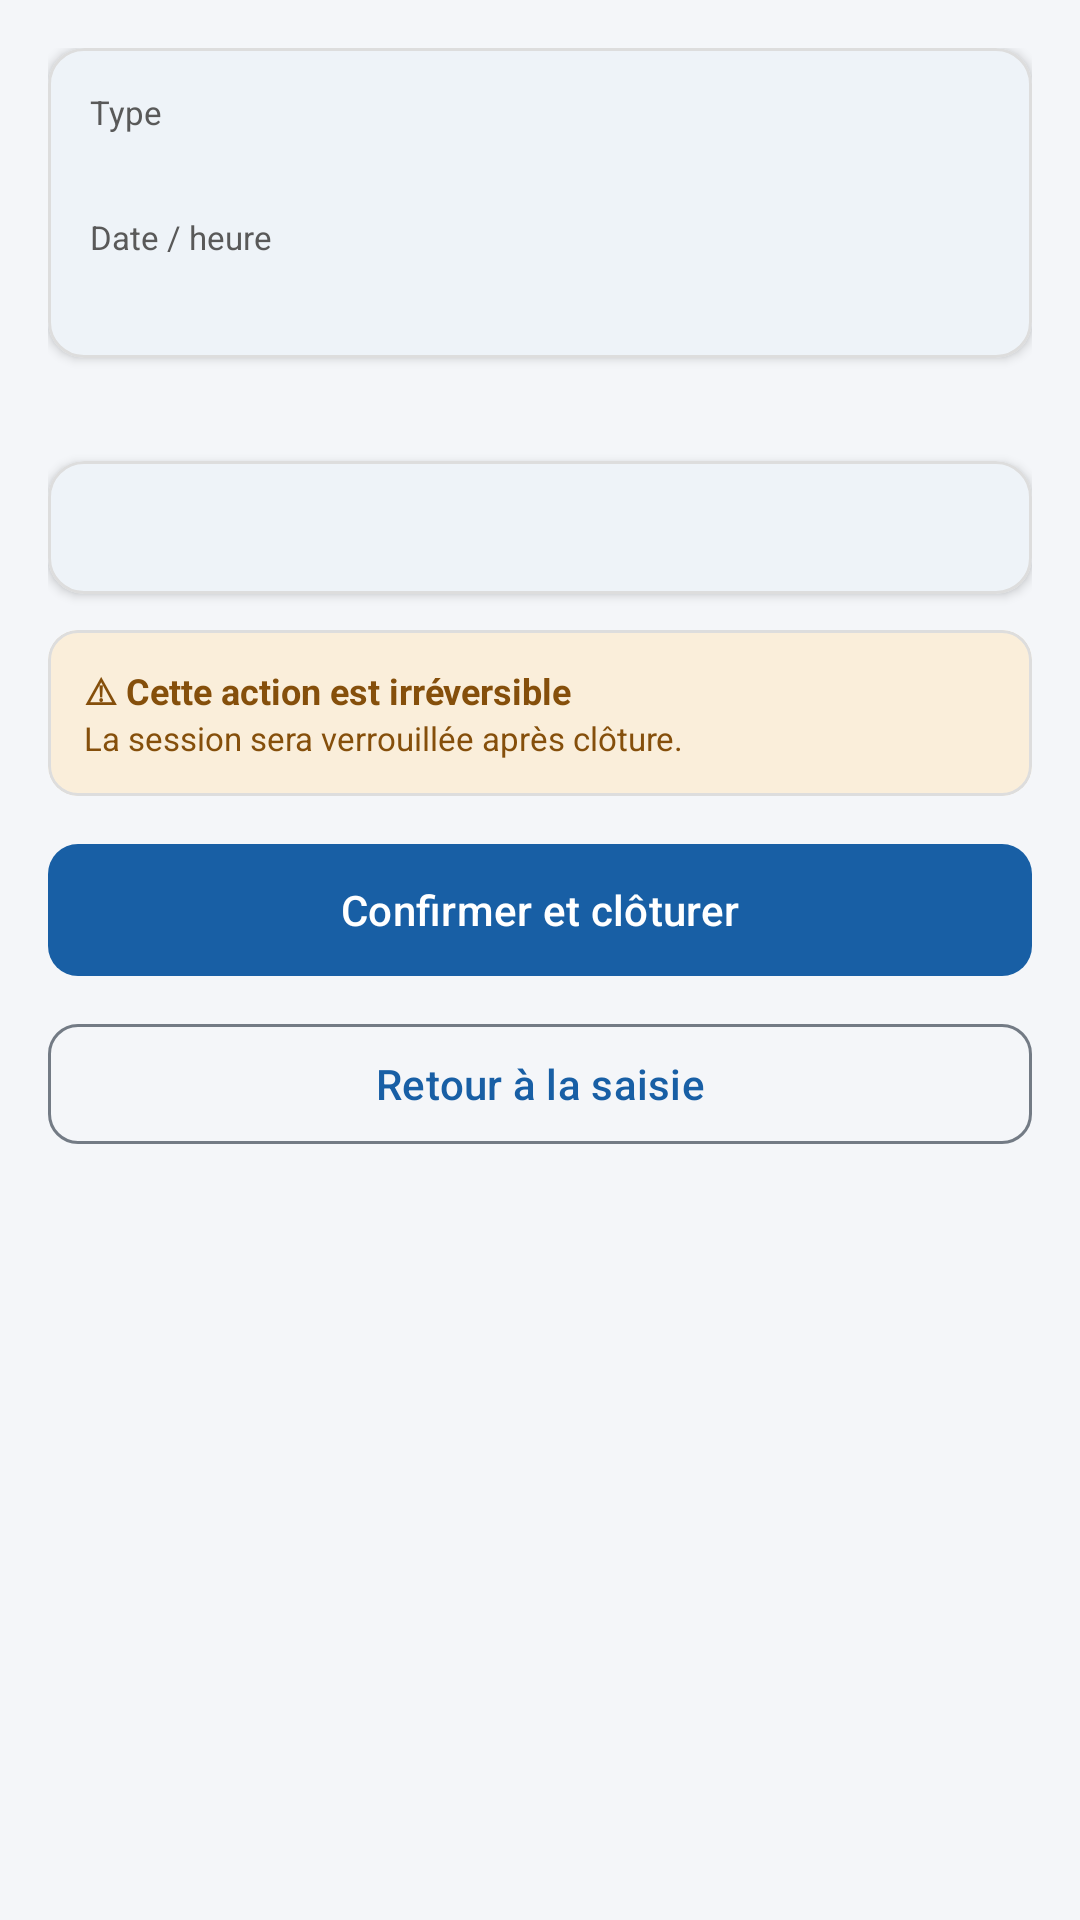

Layout XML and referenced resources for this Android screen:
<!-- AndroidManifest.xml: application theme Theme.StockCollect -->
<!-- res/layout/fragment_recapitulatif.xml -->
<?xml version="1.0" encoding="utf-8"?>
<ScrollView xmlns:android="http://schemas.android.com/apk/res/android"
    xmlns:app="http://schemas.android.com/apk/res-auto"
    android:layout_width="match_parent" android:layout_height="match_parent"
    android:background="@color/surface_variant">
    <LinearLayout android:layout_width="match_parent" android:layout_height="wrap_content"
        android:orientation="vertical" android:padding="16dp">
        <com.google.android.material.card.MaterialCardView android:layout_width="match_parent"
            android:layout_height="wrap_content" android:layout_marginBottom="12dp"
            app:cardElevation="2dp" app:cardCornerRadius="12dp">
            <LinearLayout android:layout_width="match_parent" android:layout_height="wrap_content"
                android:orientation="vertical" android:padding="14dp">
                <TextView android:layout_width="wrap_content" android:layout_height="wrap_content"
                    android:text="Type" android:textSize="11sp" android:textColor="@color/on_surface_variant"/>
                <TextView android:id="@+id/tv_type_operation" android:layout_width="wrap_content"
                    android:layout_height="wrap_content" android:textSize="14sp" android:textStyle="bold" android:layout_marginBottom="8dp"/>
                <TextView android:layout_width="wrap_content" android:layout_height="wrap_content"
                    android:text="Date / heure" android:textSize="11sp" android:textColor="@color/on_surface_variant"/>
                <TextView android:id="@+id/tv_date_heure" android:layout_width="wrap_content"
                    android:layout_height="wrap_content" android:textSize="14sp"/>
            </LinearLayout>
        </com.google.android.material.card.MaterialCardView>
        <TextView android:id="@+id/tv_nb_lignes_total" android:layout_width="wrap_content"
            android:layout_height="wrap_content" android:textSize="12sp"
            android:textColor="@color/on_surface_variant" android:layout_marginBottom="6dp"/>
        <com.google.android.material.card.MaterialCardView android:layout_width="match_parent"
            android:layout_height="wrap_content" android:layout_marginBottom="12dp"
            app:cardElevation="2dp" app:cardCornerRadius="12dp">
            <LinearLayout android:layout_width="match_parent" android:layout_height="wrap_content"
                android:orientation="vertical" android:padding="14dp">
                <TextView android:id="@+id/tv_apercu_lignes" android:layout_width="match_parent"
                    android:layout_height="wrap_content" android:textSize="12sp"/>
                <TextView android:id="@+id/tv_plus_lignes" android:layout_width="wrap_content"
                    android:layout_height="wrap_content" android:textSize="11sp"
                    android:textColor="@color/on_surface_variant" android:visibility="gone"/>
            </LinearLayout>
        </com.google.android.material.card.MaterialCardView>
        <com.google.android.material.card.MaterialCardView android:layout_width="match_parent"
            android:layout_height="wrap_content" android:layout_marginBottom="12dp"
            app:cardElevation="0dp" app:cardCornerRadius="10dp" app:cardBackgroundColor="@color/amber_container">
            <LinearLayout android:layout_width="match_parent" android:layout_height="wrap_content"
                android:orientation="vertical" android:padding="12dp">
                <TextView android:layout_width="wrap_content" android:layout_height="wrap_content"
                    android:text="⚠ Cette action est irréversible"
                    android:textSize="12sp" android:textStyle="bold" android:textColor="@color/amber_on_container"/>
                <TextView android:layout_width="wrap_content" android:layout_height="wrap_content"
                    android:text="La session sera verrouillée après clôture."
                    android:textSize="11sp" android:textColor="@color/amber_on_container"/>
            </LinearLayout>
        </com.google.android.material.card.MaterialCardView>
        <com.google.android.material.button.MaterialButton android:id="@+id/btn_confirmer_cloture"
            android:layout_width="match_parent" android:layout_height="52dp"
            android:text="Confirmer et clôturer" android:layout_marginBottom="8dp" app:cornerRadius="10dp"/>
        <com.google.android.material.button.MaterialButton android:id="@+id/btn_retour_saisie"
            android:layout_width="match_parent" android:layout_height="48dp"
            android:text="Retour à la saisie" app:cornerRadius="10dp"
            style="@style/Widget.Material3.Button.OutlinedButton"/>
    </LinearLayout>
</ScrollView>
<!-- resources referenced by this layout -->
<resources>
  <color name="amber_container">#FAEEDA</color>
  <color name="amber_on_container">#854F0B</color>
  <color name="on_surface_variant">#595959</color>
  <color name="surface_variant">#F4F6F9</color>
  <style name="Theme.StockCollect" parent="Theme.Material3.Light">
          
          <item name="colorPrimary">@color/blue_primary</item>
          <item name="colorOnPrimary">@color/white</item>
          <item name="colorPrimaryContainer">@color/blue_container</item>
          <item name="colorOnPrimaryContainer">@color/blue_on_container</item>
  
          
          <item name="colorSecondary">@color/green_secondary</item>
          <item name="colorOnSecondary">@color/white</item>
          <item name="colorSecondaryContainer">@color/green_container</item>
          <item name="colorOnSecondaryContainer">@color/green_on_container</item>
  
          
          <item name="colorError">@color/red_on_container</item>
          <item name="colorOnError">@color/white</item>
          <item name="colorErrorContainer">@color/red_container</item>
          <item name="colorOnErrorContainer">@color/red_on_container</item>
  
          
          <item name="colorSurface">@color/surface</item>
          <item name="colorOnSurface">@color/on_surface</item>
          <item name="colorSurfaceVariant">@color/surface_variant</item>
          <item name="colorOnSurfaceVariant">@color/on_surface_variant</item>
          <item name="colorSurfaceContainerLowest">@color/white</item>
          <item name="colorSurfaceContainerLow">@color/white</item>
          <item name="colorSurfaceContainer">@color/white</item>
          <item name="colorSurfaceContainerHigh">@color/white</item>
          <item name="colorSurfaceContainerHighest">@color/surface_container_high</item>
          <item name="colorOutline">@color/outline</item>
          <item name="colorOutlineVariant">@color/border</item>
  
          
          <item name="actionBarStyle">@style/AppBarStyle</item>
          <item name="toolbarStyle">@style/ToolbarStyle</item>
  
          
          <item name="android:statusBarColor">@color/blue_dark</item>
          <item name="android:windowLightStatusBar">false</item>
      </style>
  <color name="blue_primary">#185FA5</color>
  <color name="white">#FFFFFF</color>
  <color name="blue_container">#E6F1FB</color>
  <color name="blue_on_container">#0C447C</color>
  <color name="green_secondary">#0F6E56</color>
  <color name="green_container">#EAF3DE</color>
  <color name="green_on_container">#3B6D11</color>
  <color name="red_on_container">#A32D2D</color>
  <color name="red_container">#FCEBEB</color>
  <color name="surface">#FFFFFF</color>
  <color name="on_surface">#1A1A1A</color>
  <color name="surface_container_high">#ECEFF3</color>
  <color name="outline">#737B85</color>
  <color name="border">#DDDDDD</color>
  <style name="AppBarStyle" parent="Widget.Material3.ActionBar.Solid">
          <item name="background">@color/blue_primary</item>
          <item name="titleTextColor">@color/white</item>
      </style>
  <style name="ToolbarStyle" parent="Widget.Material3.Toolbar">
          <item name="android:background">@color/blue_primary</item>
          <item name="titleTextColor">@color/white</item>
          <item name="navigationIconTint">@color/white</item>
      </style>
  <color name="blue_dark">#0C447C</color>
</resources>
